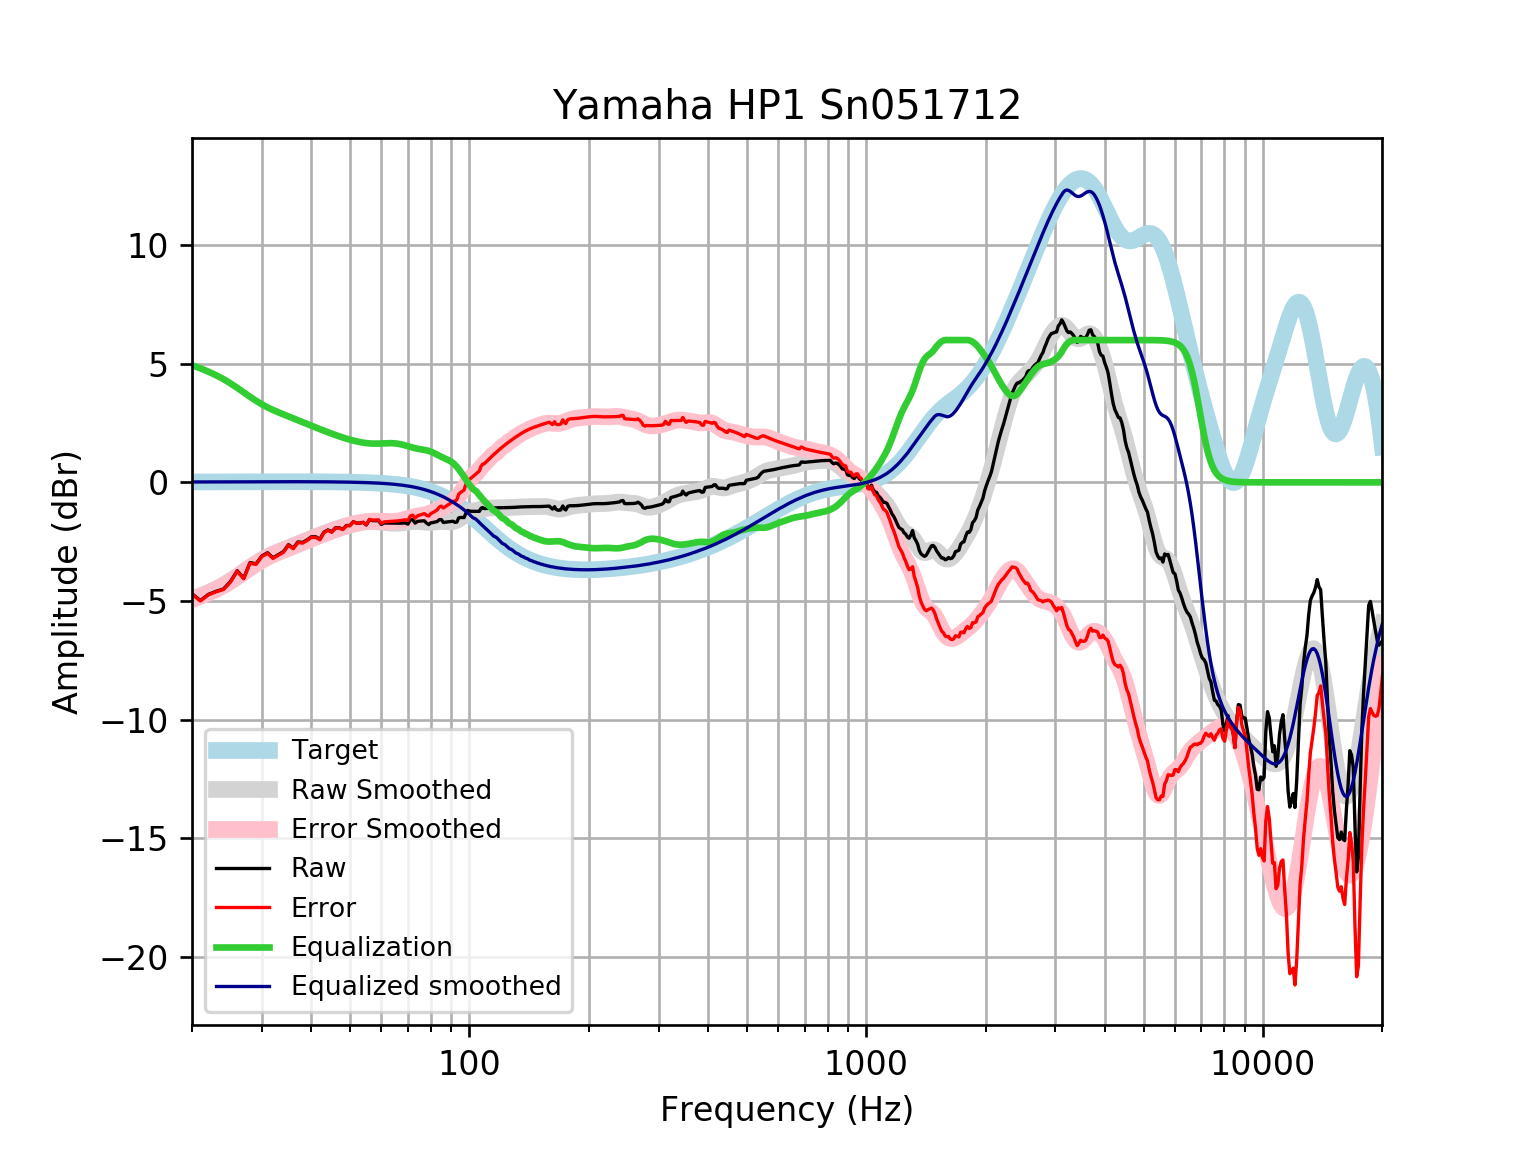

Values plotted in this chart, from the file beside it:
frequency, raw, error, smoothed, error_smoothed, equalization, equalized_raw, equalized_smoothed, target
20, -4.697, -4.714, -4.92, -4.937, 4.937, 0.2391, 0.01646, 0.01648
21, -4.983, -5, -4.79, -4.807, 4.807, -0.1752, 0.01765, 0.01765
22, -4.723, -4.741, -4.648, -4.667, 4.667, -0.05544, 0.01877, 0.01876
23, -4.593, -4.613, -4.496, -4.516, 4.516, -0.07757, 0.01984, 0.01983
24, -4.497, -4.518, -4.333, -4.354, 4.354, -0.1435, 0.02085, 0.02084
25, -4.183, -4.205, -4.152, -4.174, 4.174, -0.00936, 0.02181, 0.02179
26, -3.728, -3.75, -3.962, -3.985, 3.985, 0.2576, 0.02271, 0.02269
27, -4.039, -4.062, -3.771, -3.794, 3.794, -0.2446, 0.02355, 0.02353
28, -3.382, -3.406, -3.585, -3.61, 3.61, 0.2279, 0.02433, 0.02431
29, -3.433, -3.458, -3.415, -3.44, 3.44, 0.006925, 0.02504, 0.02502
30, -3.104, -3.13, -3.265, -3.291, 3.291, 0.1865, 0.02567, 0.02566
31, -2.967, -2.993, -3.136, -3.162, 3.162, 0.1953, 0.02623, 0.02622
32, -3.18, -3.206, -3.025, -3.051, 3.051, -0.1283, 0.02668, 0.02668
33, -3.05, -3.077, -2.928, -2.955, 2.955, -0.09546, 0.02704, 0.02704
34, -2.92, -2.947, -2.839, -2.866, 2.866, -0.05375, 0.02728, 0.02728
35, -2.629, -2.656, -2.755, -2.782, 2.782, 0.1534, 0.0274, 0.0274
36, -2.768, -2.795, -2.673, -2.7, 2.7, -0.06756, 0.02739, 0.02739
37, -2.51, -2.537, -2.592, -2.619, 2.619, 0.1092, 0.02723, 0.02723
38, -2.534, -2.561, -2.512, -2.539, 2.539, 0.004708, 0.02691, 0.02692
39, -2.426, -2.453, -2.435, -2.461, 2.461, 0.0347, 0.02643, 0.02644
40, -2.293, -2.319, -2.36, -2.386, 2.386, 0.09292, 0.02578, 0.02579
41, -2.294, -2.319, -2.288, -2.313, 2.313, 0.01987, 0.02495, 0.02496
42, -2.397, -2.421, -2.22, -2.244, 2.244, -0.1534, 0.02393, 0.02393
43, -2.101, -2.123, -2.155, -2.178, 2.178, 0.07706, 0.02272, 0.02272
44, -2.005, -2.026, -2.092, -2.114, 2.114, 0.1088, 0.0213, 0.0213
45, -2.084, -2.103, -2.033, -2.053, 2.053, -0.03106, 0.01968, 0.01967
46, -1.912, -1.93, -1.977, -1.995, 1.995, 0.08256, 0.01785, 0.01783
47, -1.915, -1.93, -1.924, -1.94, 1.94, 0.02536, 0.01579, 0.01577
48, -1.977, -1.991, -1.876, -1.889, 1.889, -0.08787, 0.0135, 0.01347
49, -1.818, -1.829, -1.832, -1.843, 1.843, 0.02464, 0.01097, 0.01094
50, -1.819, -1.828, -1.792, -1.8, 1.8, -0.01905, 0.008186, 0.008144
51, -1.659, -1.664, -1.757, -1.762, 1.762, 0.1032, 0.005126, 0.00508
52, -1.719, -1.721, -1.726, -1.728, 1.728, 0.00943, 0.001774, 0.001724
53, -1.718, -1.716, -1.701, -1.699, 1.699, -0.01876, -0.001894, -0.001946
54, -1.689, -1.683, -1.68, -1.674, 1.674, -0.01486, -0.005905, -0.005958
55, -1.798, -1.787, -1.665, -1.655, 1.655, -0.1427, -0.01029, -0.01034
56, -1.573, -1.558, -1.657, -1.642, 1.642, 0.06839, -0.01508, -0.01514
57, -1.613, -1.593, -1.655, -1.634, 1.634, 0.02087, -0.02033, -0.02038
58, -1.613, -1.587, -1.658, -1.632, 1.632, 0.01892, -0.02607, -0.02611
59, -1.613, -1.581, -1.667, -1.635, 1.635, 0.02162, -0.03234, -0.03238
60, -1.773, -1.734, -1.679, -1.64, 1.64, -0.1335, -0.03921, -0.03925
61, -1.712, -1.666, -1.693, -1.646, 1.646, -0.06656, -0.04672, -0.04675
62, -1.713, -1.658, -1.706, -1.651, 1.651, -0.06181, -0.05494, -0.05496
63, -1.714, -1.65, -1.717, -1.653, 1.653, -0.0612, -0.06392, -0.06393
64, -1.716, -1.642, -1.724, -1.65, 1.65, -0.06613, -0.07372, -0.07373
65, -1.719, -1.635, -1.727, -1.642, 1.642, -0.07691, -0.0844, -0.08441
66, -1.721, -1.625, -1.724, -1.628, 1.628, -0.0928, -0.09604, -0.09603
67, -1.721, -1.613, -1.718, -1.609, 1.609, -0.1124, -0.1087, -0.1087
68, -1.719, -1.596, -1.707, -1.585, 1.585, -0.134, -0.1224, -0.1224
69, -1.712, -1.575, -1.693, -1.556, 1.556, -0.1558, -0.1372, -0.1372
70, -1.762, -1.609, -1.679, -1.525, 1.525, -0.2364, -0.1533, -0.1533
71, -1.587, -1.417, -1.665, -1.495, 1.495, -0.0929, -0.1706, -0.1706
72, -1.572, -1.383, -1.655, -1.465, 1.465, -0.1067, -0.1892, -0.1892
73, -1.718, -1.509, -1.649, -1.44, 1.44, -0.2778, -0.2092, -0.2092
74, -1.644, -1.414, -1.649, -1.419, 1.419, -0.226, -0.2306, -0.2305
75, -1.633, -1.38, -1.654, -1.401, 1.401, -0.232, -0.2535, -0.2534
76, -1.626, -1.348, -1.663, -1.385, 1.385, -0.2402, -0.2778, -0.2778
77, -1.621, -1.318, -1.673, -1.369, 1.369, -0.2519, -0.3037, -0.3037
78, -1.718, -1.386, -1.681, -1.35, 1.35, -0.3675, -0.3312, -0.3312
79, -1.78, -1.419, -1.685, -1.325, 1.325, -0.4548, -0.3604, -0.3603
... 553 more rows
